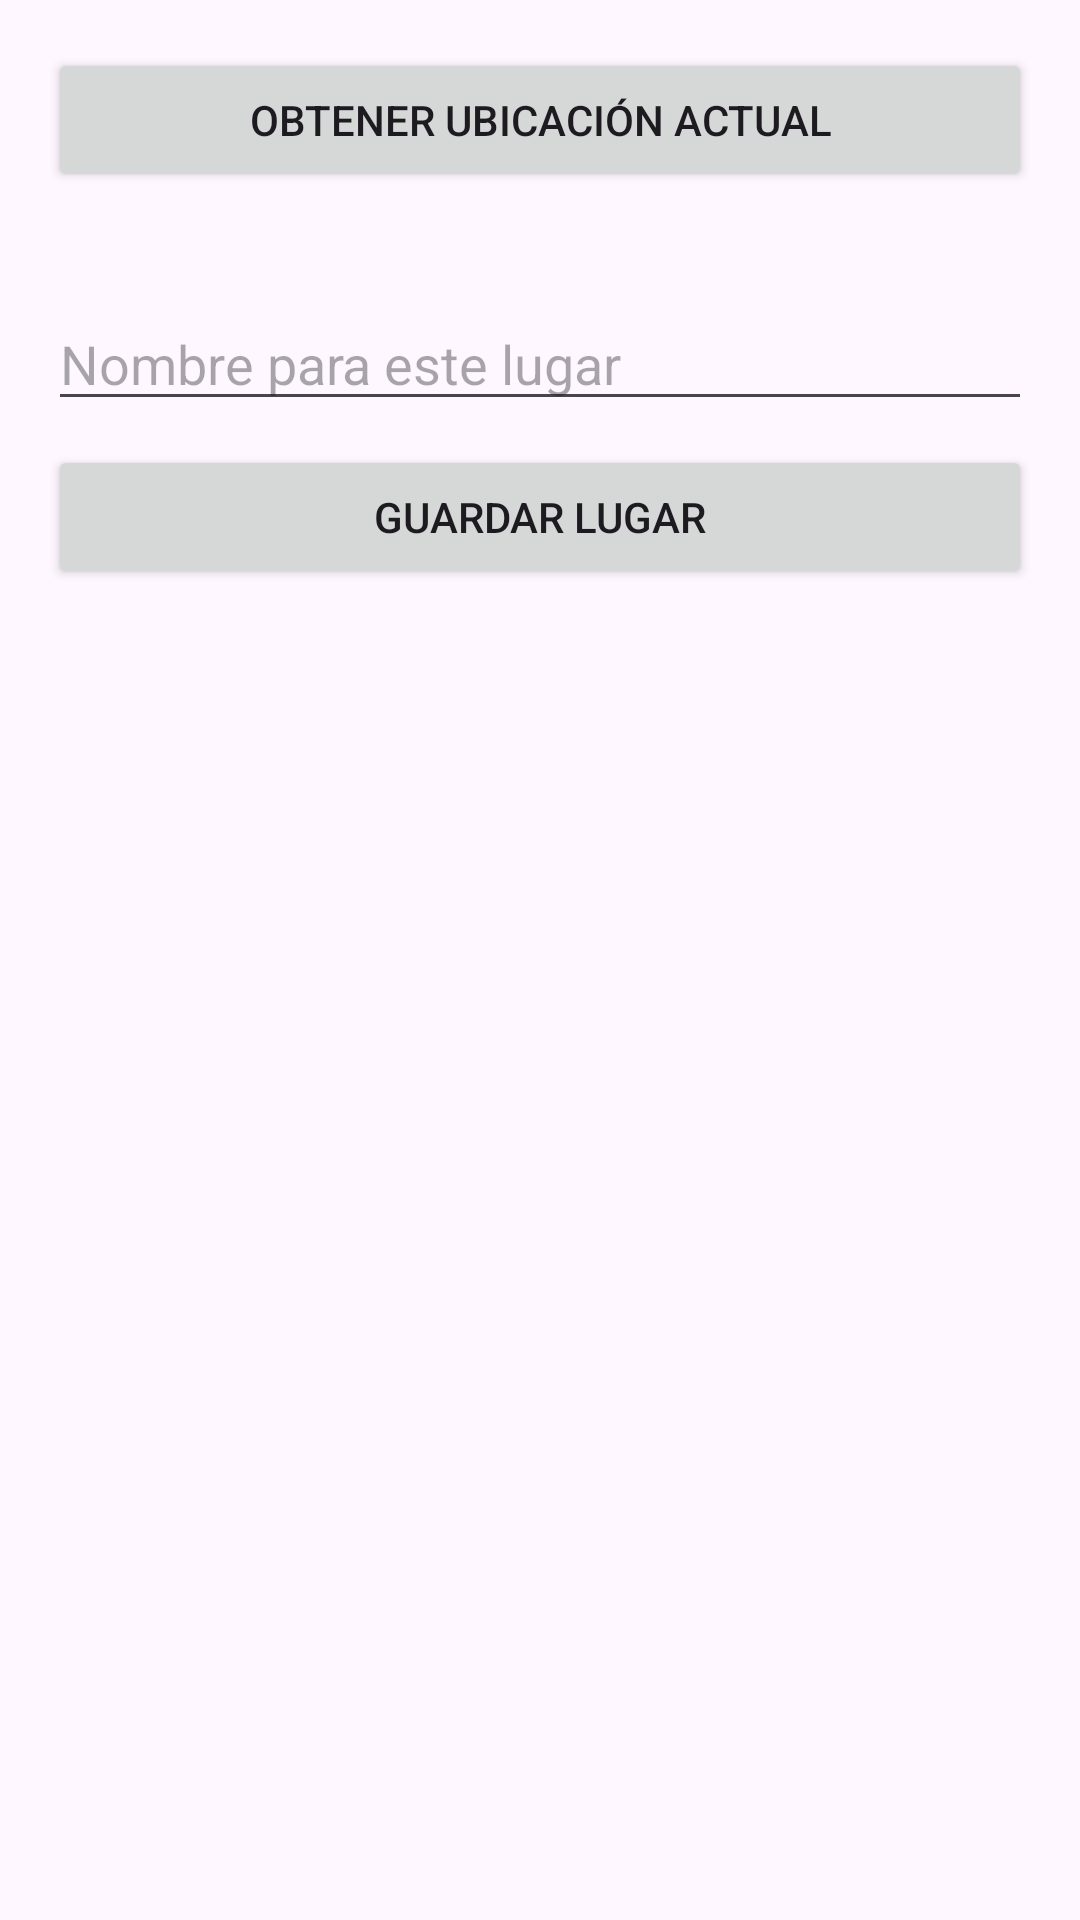

Here is an Android app screen rendered from its layout file. Give the layout XML and the strings, colors and styles it references.
<!-- AndroidManifest.xml: application theme Theme.MisLugaresNavegacion -->
<!-- res/layout/fragment_places_list.xml -->
<androidx.constraintlayout.widget.ConstraintLayout xmlns:android="http://schemas.android.com/apk/res/android"
    xmlns:app="http://schemas.android.com/apk/res-auto"
    xmlns:tools="http://schemas.android.com/tools"
    android:layout_width="match_parent"
    android:layout_height="match_parent"
    android:padding="16dp"
    tools:context=".PlacesListFragment">

    <Button
        android:id="@+id/getLocationButton"
        android:layout_width="0dp"
        android:layout_height="wrap_content"
        android:text="Obtener Ubicación Actual"
        app:layout_constraintTop_toTopOf="parent"
        app:layout_constraintStart_toStartOf="parent"
        app:layout_constraintEnd_toEndOf="parent" />

    <TextView
        android:id="@+id/currentLocationTextView"
        android:layout_width="wrap_content"
        android:layout_height="wrap_content"
        android:layout_marginTop="8dp"
        tools:text="Lat: 12.34, Lon: 56.78"
        app:layout_constraintTop_toBottomOf="@id/getLocationButton"
        app:layout_constraintStart_toStartOf="parent" />

    <EditText
        android:id="@+id/placeNameEditText"
        android:layout_width="0dp"
        android:layout_height="wrap_content"
        android:layout_marginTop="8dp"
        android:hint="Nombre para este lugar"
        app:layout_constraintTop_toBottomOf="@id/currentLocationTextView"
        app:layout_constraintStart_toStartOf="parent"
        app:layout_constraintEnd_toEndOf="parent" />

    <Button
        android:id="@+id/savePlaceButton"
        android:layout_width="0dp"
        android:layout_height="wrap_content"
        android:layout_marginTop="8dp"
        android:text="Guardar Lugar"
        app:layout_constraintTop_toBottomOf="@id/placeNameEditText"
        app:layout_constraintStart_toStartOf="parent"
        app:layout_constraintEnd_toEndOf="parent" />

    <androidx.recyclerview.widget.RecyclerView
        android:id="@+id/placesRecyclerView"
        android:layout_width="0dp"
        android:layout_height="0dp"
        android:layout_marginTop="16dp"
        app:layout_constraintTop_toBottomOf="@id/savePlaceButton"
        app:layout_constraintBottom_toBottomOf="parent"
        app:layout_constraintStart_toStartOf="parent"
        app:layout_constraintEnd_toEndOf="parent"
        tools:listitem="@layout/item_place" />
</androidx.constraintlayout.widget.ConstraintLayout>
<!-- res/layout/item_place.xml (included above) -->
<androidx.constraintlayout.widget.ConstraintLayout xmlns:android="http://schemas.android.com/apk/res/android"
    xmlns:app="http://schemas.android.com/apk/res-auto"
    xmlns:tools="http://schemas.android.com/tools"
    android:layout_width="match_parent"
    android:layout_height="wrap_content"
    android:padding="16dp"
    android:clickable="true"
    android:focusable="true"
    android:background="?android:attr/selectableItemBackground">

    <TextView
        android:id="@+id/placeNameTextView"
        android:layout_width="0dp"
        android:layout_height="wrap_content"
        android:textSize="18sp"
        android:textStyle="bold"
        app:layout_constraintStart_toStartOf="parent"
        app:layout_constraintTop_toTopOf="parent"
        app:layout_constraintEnd_toStartOf="@id/mapIcon"
        android:layout_marginEnd="8dp"
        tools:text="Mi Lugar Favorito" />

    <TextView
        android:id="@+id/coordinatesTextView"
        android:layout_width="0dp"
        android:layout_height="wrap_content"
        android:layout_marginTop="4dp"
        app:layout_constraintStart_toStartOf="parent"
        app:layout_constraintTop_toBottomOf="@id/placeNameTextView"
        app:layout_constraintEnd_toEndOf="@id/placeNameTextView"
        tools:text="Lat: 12.345, Lon: -67.890" />

    <ImageView
        android:id="@+id/mapIcon"
        android:layout_width="32dp"
        android:layout_height="32dp"
        app:srcCompat="@android:drawable/ic_dialog_map"
        app:layout_constraintEnd_toEndOf="parent"
        app:layout_constraintTop_toTopOf="parent"
        app:layout_constraintBottom_toBottomOf="parent"
        android:contentDescription="Abrir en mapa" />

</androidx.constraintlayout.widget.ConstraintLayout>
<!-- resources referenced by this layout -->
<resources>
  <style name="Theme.MisLugaresNavegacion" parent="Base.Theme.MisLugaresNavegacion" />
  <style name="Base.Theme.MisLugaresNavegacion" parent="Theme.Material3.DayNight.NoActionBar">
          
          
      </style>
</resources>
